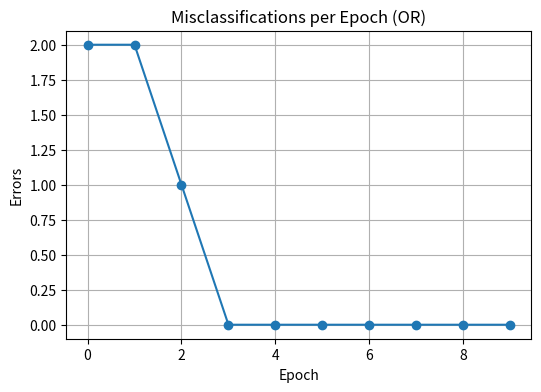

Python code for this plot:
import numpy as np
import matplotlib.pyplot as plt

X_or = np.array([
    [0, 0],
    [0, 1],
    [1, 0],
    [1, 1]
])

y_or = np.array([0, 1, 1, 1])

class perceptron:
    def __init__(self, learning_rate = 0.1, epochs = 20):
        self.learning_rate = learning_rate
        self.epochs = epochs
        self.errors_per_epoch = []

    def activation_function(self, x):
        # Step function: Return 1 if x >= 0, else 0
        return np.where(x >= 0, 1, 0)
    
    def fit(self, X, y):
        n_samples, n_features = X.shape
        self.weights = np.zeros(n_features)
        self.bias = 0

        for _ in range(self.epochs):
            errors = 0
            
            for idx, x_i in enumerate(X):
                combination = np.dot(x_i, self.weights) + self.bias
                y_pred = self.activation_function(combination)
                update = self.learning_rate * (y[idx] - y_pred)

                self.weights += update * x_i
                self.bias += update

                if update != 0: errors += 1
        
            self.errors_per_epoch.append(errors)

    def predict(self, X):
        output = np.dot(X, self.weights) + self.bias
        return self.activation_function(output)
    
# --- Test ---
model = perceptron(learning_rate=0.1, epochs=10)
model.fit(X_or, y_or)

print("Weights:", model.weights)
print("Bias:", model.bias)
print("Predictions:", model.predict(X_or))

plt.figure(figsize=(6, 4))
plt.plot(model.errors_per_epoch, marker='o')
plt.title("Misclassifications per Epoch (OR)")
plt.xlabel("Epoch")
plt.ylabel("Errors")
plt.grid(True)
plt.show()
